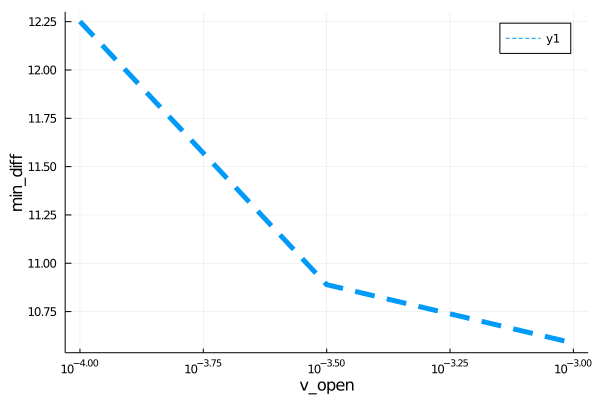

The file beside this chart, header and first rows:
para, error
0.0001, 12.25
0.0003162, 10.89
0.001, 10.59
